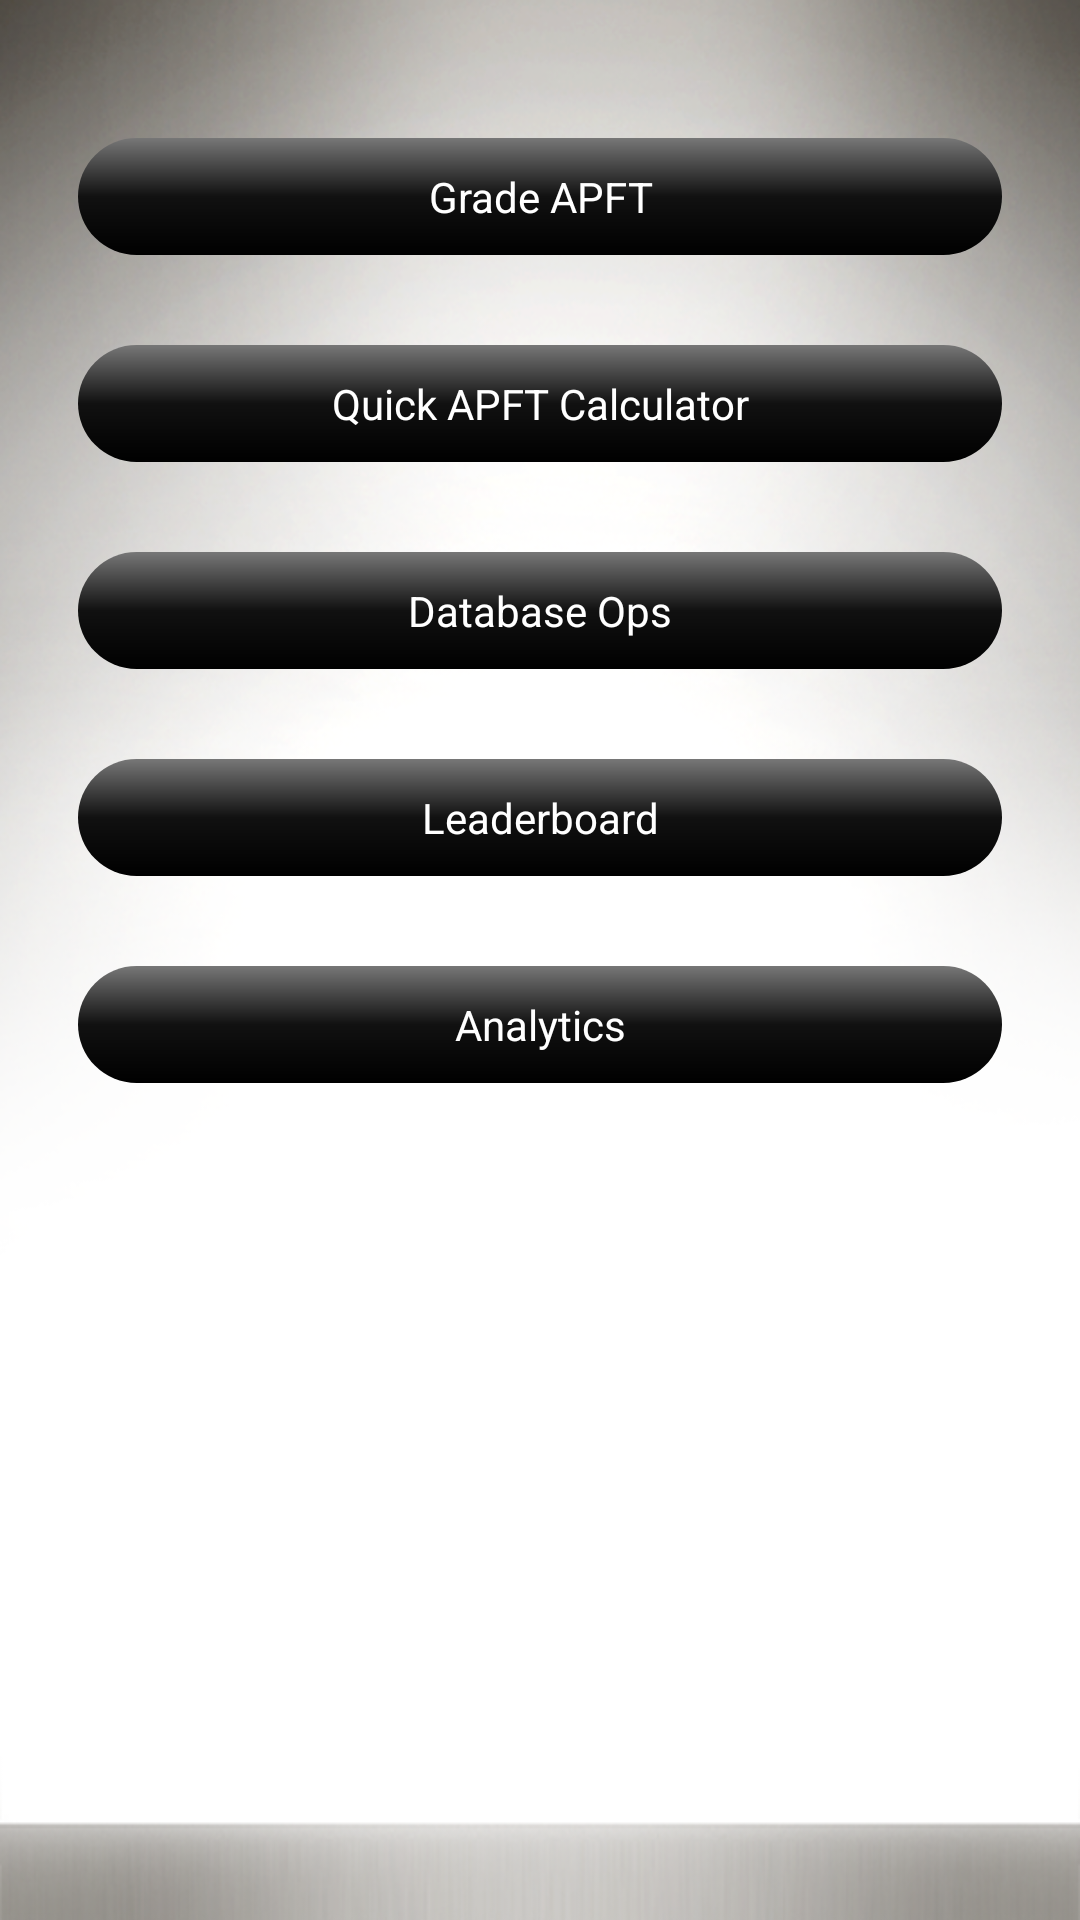

Android layout source for this screen:
<!-- AndroidManifest.xml: application theme AppTheme -->
<!-- res/layout/activity_main.xml -->
<RelativeLayout xmlns:android="http://schemas.android.com/apk/res/android"
    xmlns:tools="http://schemas.android.com/tools"
    android:layout_width="match_parent"
    android:layout_height="match_parent"
    android:paddingBottom="@dimen/activity_vertical_margin"
    android:paddingLeft="@dimen/activity_horizontal_margin"
    android:paddingRight="@dimen/activity_horizontal_margin"
    android:paddingTop="@dimen/activity_vertical_margin"
    tools:context=".MainActivity" >

    <Button
        android:id="@+id/button_gradeAPFT"
        android:layout_width="match_parent"
        android:layout_height="wrap_content"
        android:layout_alignParentTop="true"
        android:layout_marginLeft="@dimen/btn_margin_horizontal"
        android:layout_marginRight="@dimen/btn_margin_horizontal"
        android:layout_marginTop="@dimen/btn_margin_vertical"
        android:paddingTop="@dimen/activity_padding_vertical"
        android:paddingBottom="@dimen/activity_padding_vertical"
        android:background="@drawable/gradient"
        android:onClick="onButtonClick"
        android:text="Grade APFT"
        android:textColor="#FFFFFFFF" />

    <Button
        android:id="@+id/button_quickCalc"
        android:layout_width="match_parent"
        android:layout_height="wrap_content"
        android:layout_below="@id/button_gradeAPFT"
        android:layout_marginLeft="@dimen/btn_margin_horizontal"
        android:layout_marginRight="@dimen/btn_margin_horizontal"
        android:layout_marginTop="@dimen/btn_margin_vertical"
        android:paddingTop="@dimen/activity_padding_vertical"
        android:paddingBottom="@dimen/activity_padding_vertical"
        android:background="@drawable/gradient"
        android:onClick="onButtonClick"
        android:text="Quick APFT Calculator"
        android:textColor="#FFFFFFFF" />

    <Button
        android:id="@+id/button_dbOps"
        android:layout_width="match_parent"
        android:layout_height="wrap_content"
        android:layout_below="@id/button_quickCalc"
        android:layout_marginLeft="@dimen/btn_margin_horizontal"
        android:layout_marginRight="@dimen/btn_margin_horizontal"
        android:layout_marginTop="@dimen/btn_margin_vertical"
        android:paddingTop="@dimen/activity_padding_vertical"
        android:paddingBottom="@dimen/activity_padding_vertical"
        android:background="@drawable/gradient"
        android:onClick="onButtonClick"
        android:text="Database Ops"
        android:textColor="#FFFFFFFF" />

    <Button
        android:id="@+id/button_leaderboard"
        android:layout_width="match_parent"
        android:layout_height="wrap_content"
        android:layout_below="@id/button_dbOps"
        android:layout_marginLeft="@dimen/btn_margin_horizontal"
        android:layout_marginRight="@dimen/btn_margin_horizontal"
        android:layout_marginTop="@dimen/btn_margin_vertical"
        android:paddingTop="@dimen/activity_padding_vertical"
        android:paddingBottom="@dimen/activity_padding_vertical"
        android:background="@drawable/gradient"
        android:onClick="onButtonClick"
        android:text="Leaderboard"
        android:textColor="#FFFFFFFF" />
    
    <Button
        android:id="@+id/button_analytics"
        android:layout_width="match_parent"
        android:layout_height="wrap_content"
        android:layout_below="@id/button_leaderboard"
        android:layout_marginLeft="@dimen/btn_margin_horizontal"
        android:layout_marginRight="@dimen/btn_margin_horizontal"
        android:layout_marginTop="@dimen/btn_margin_vertical"
        android:paddingTop="@dimen/activity_padding_vertical"
        android:paddingBottom="@dimen/activity_padding_vertical"
        android:background="@drawable/gradient"
        android:onClick="onButtonClick"
        android:text="Analytics"
        android:textColor="#FFFFFFFF" />

</RelativeLayout>
<!-- resources referenced by this layout -->
<resources>
  <dimen name="activity_horizontal_margin">16dp</dimen>
  <dimen name="activity_padding_vertical">10dp</dimen>
  <dimen name="activity_vertical_margin">16dp</dimen>
  <dimen name="btn_margin_horizontal">10dp</dimen>
  <dimen name="btn_margin_vertical">30dp</dimen>
  <!-- drawable gradient (drawable) -->
  <?xml version="1.0" encoding="utf-8"?>
  <shape xmlns:android="http://schemas.android.com/apk/res/android"
  android:shape="rectangle">
      
     <gradient
        android:startColor="#777777"
        android:centerColor="#111111"
        android:endColor="#000000"
        android:angle="270" />
     <corners
          android:bottomRightRadius="20dp"
          android:bottomLeftRadius="20dp"
          android:topLeftRadius="20dp"
          android:topRightRadius="20dp"/>
  </shape>
  <style name="AppTheme" parent="AppBaseTheme">
          <item name="android:windowBackground">@drawable/splash</item>
          
      </style>
  <style name="AppBaseTheme" parent="android:Theme.Light">
          
      </style>
  <!-- drawable splash: png bitmap (drawable, 273160 bytes) -->
</resources>
